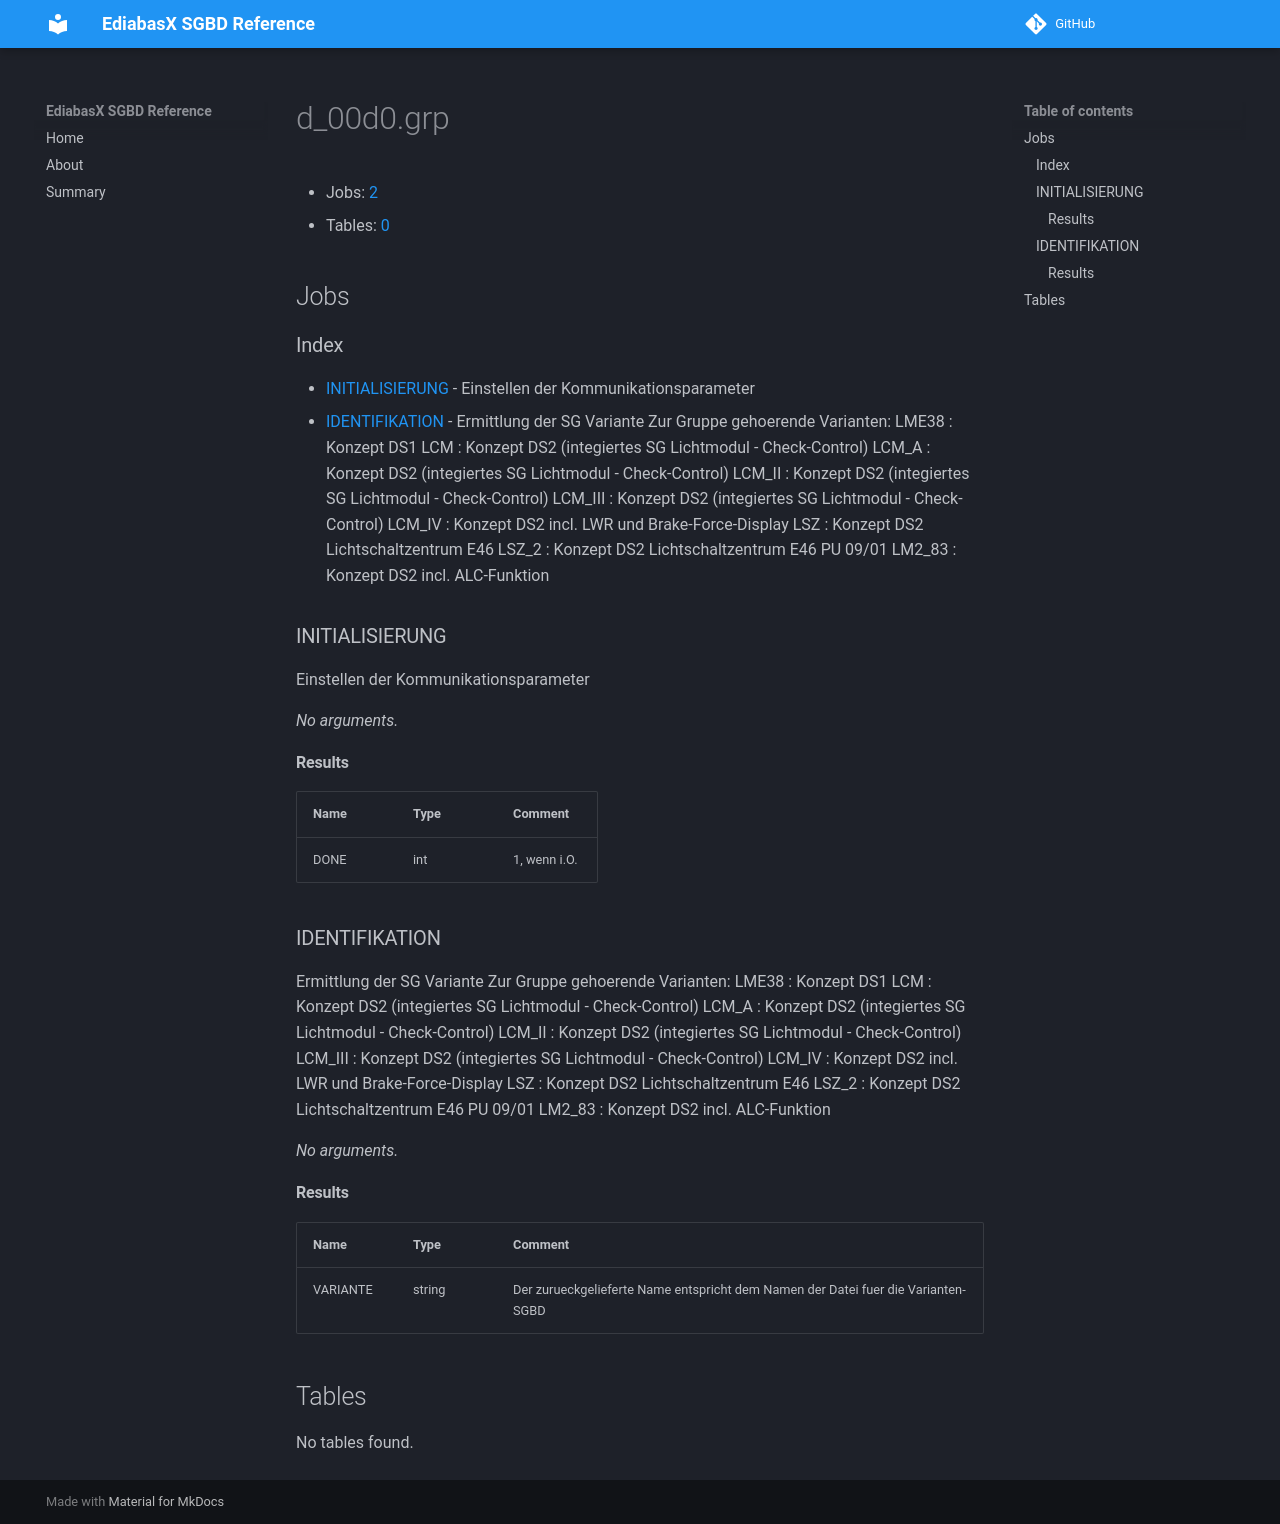

repository: emdzej/ediabasx-docs-sgbd · page: sgbd/d_00d0/index.html · generator: mkdocs

# d_00d0.grp

- Jobs: [2](#jobs)
- Tables: [0](#tables)

## Jobs

### Index

- [INITIALISIERUNG](#job-initialisierung) - Einstellen der Kommunikationsparameter
- [IDENTIFIKATION](#job-identifikation) - Ermittlung der SG Variante Zur Gruppe gehoerende Varianten: LME38   : Konzept DS1 LCM     : Konzept DS2 (integiertes SG Lichtmodul - Check-Control) LCM_A   : Konzept DS2 (integiertes SG Lichtmodul - Check-Control) LCM_II  : Konzept DS2 (integiertes SG Lichtmodul - Check-Control) LCM_III : Konzept DS2 (integiertes SG Lichtmodul - Check-Control) LCM_IV  : Konzept DS2 incl. LWR und Brake-Force-Display LSZ     : Konzept DS2 Lichtschaltzentrum E46 LSZ_2   : Konzept DS2 Lichtschaltzentrum E46 PU 09/01 LM2_83  : Konzept DS2 incl. ALC-Funktion

<a id="job-initialisierung"></a>
### INITIALISIERUNG

Einstellen der Kommunikationsparameter

_No arguments._

#### Results

| Name | Type | Comment |
| --- | --- | --- |
| DONE | int | 1, wenn i.O. |

<a id="job-identifikation"></a>
### IDENTIFIKATION

Ermittlung der SG Variante Zur Gruppe gehoerende Varianten: LME38   : Konzept DS1 LCM     : Konzept DS2 (integiertes SG Lichtmodul - Check-Control) LCM_A   : Konzept DS2 (integiertes SG Lichtmodul - Check-Control) LCM_II  : Konzept DS2 (integiertes SG Lichtmodul - Check-Control) LCM_III : Konzept DS2 (integiertes SG Lichtmodul - Check-Control) LCM_IV  : Konzept DS2 incl. LWR und Brake-Force-Display LSZ     : Konzept DS2 Lichtschaltzentrum E46 LSZ_2   : Konzept DS2 Lichtschaltzentrum E46 PU 09/01 LM2_83  : Konzept DS2 incl. ALC-Funktion

_No arguments._

#### Results

| Name | Type | Comment |
| --- | --- | --- |
| VARIANTE | string | Der zurueckgelieferte Name entspricht dem Namen der Datei fuer die Varianten-SGBD |

## Tables

No tables found.
